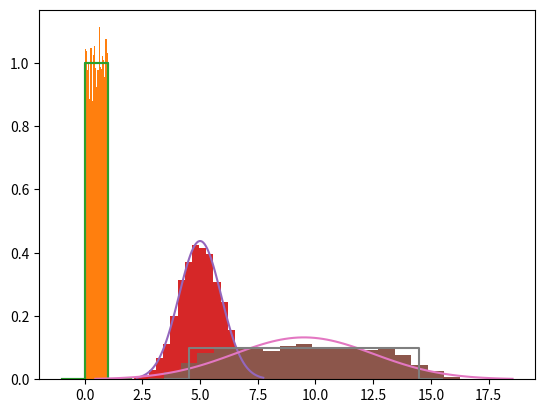
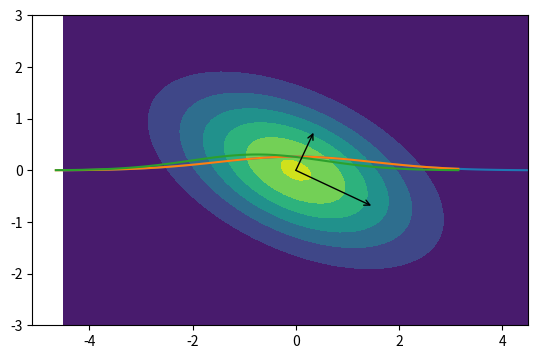
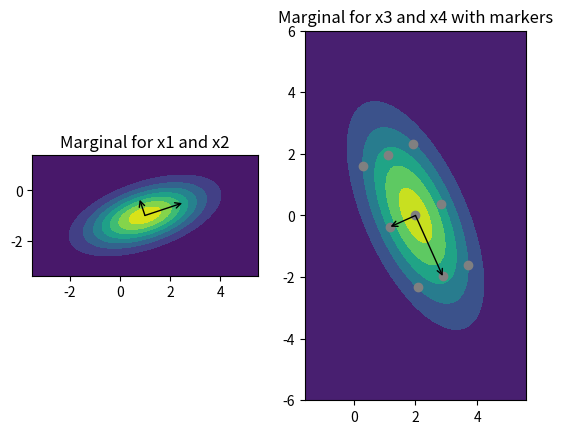
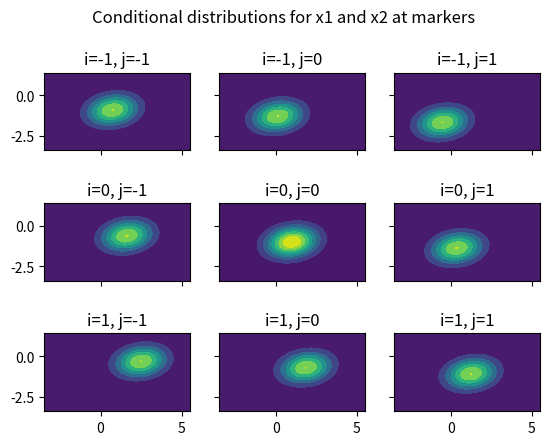
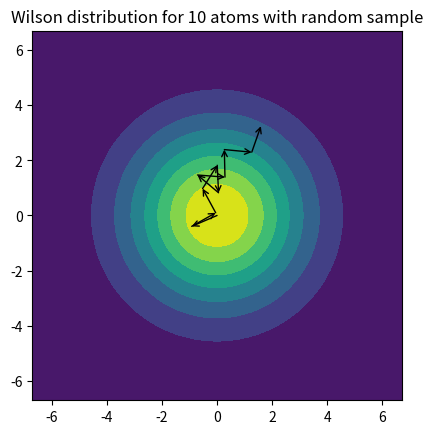
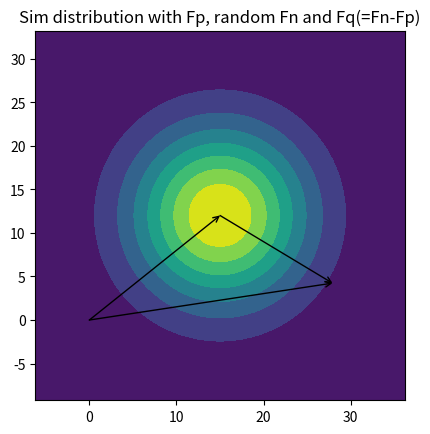

The matplotlib source for these figures, in order:
# Set up, including importing the libraries we will need
%matplotlib inline
import numpy as np
from numpy import linalg
import matplotlib.pyplot as plt
import scipy
from scipy import stats

plt.step([-1,0,1,2],[0,0,1,0])
plt.show

nx = 5000
x = np.random.random_sample(nx)
plt.hist(x,bins=20,density=True)
plt.step([-1,0,1,2],[0,0,1,0])
plt.show

nsamp = 10
mu = nsamp / 2.
variance = nsamp / 12. 
sigma = np.sqrt(variance)
ndata = 5000
data = []
for i in range(ndata):
    data.append(np.sum(np.random.random_sample(nsamp)))
plt.hist(data,bins=20,density=True)
x = np.linspace(mu - 3*sigma, mu + 3*sigma, 100)
plt.plot(x, stats.norm.pdf(x, mu, sigma))
plt.show()

nsmall = 9
small = 1
nbig = 1
big = 10
mu = (nbig*big + nsmall*small) / 2.
variance = (nbig*big**2 + nsmall*small**2) / 12.
sigma = np.sqrt(variance)
ndata = 5000
data = []
for i in range(ndata):
    data.append(np.sum(big  *np.random.random_sample(nbig))
              + np.sum(small*np.random.random_sample(nsmall)))
plt.hist(data,bins=20,density=True)
x = np.linspace(mu - 3*sigma, mu + 3*sigma, 100)
plt.plot(x, stats.norm.pdf(x, mu, sigma))
if (nbig == 1): # Only plot top-hat for case of 1 sample from the broad distribution
    plt.step([mu-big/2-1, mu-big/2, mu+big/2, mu+big/2+1],
             [0, 0, 1/big, 0])
plt.show()

# Start by defining functions to return a 2D grid for the contour plot and to 
# annotate with arrows.

def make_grid(center, sigmas, ndat=60):
    x = np.linspace(center[0]-3*sigmas[0], center[0]+3*sigmas[0], ndat)
    y = np.linspace(center[1]-3*sigmas[1], center[1]+3*sigmas[1], ndat)
    X, Y = np.meshgrid(x, y)
    pos = np.dstack((X, Y))
    return x, y, pos

def annotate_arrow(ax, start, end):
    ax.annotate("",
            xy = end, # Square root to show standard deviation
            xycoords='data',
            xytext=start, 
            textcoords='data',
            arrowprops=dict(arrowstyle="->",shrinkA=0,shrinkB=0))

sigmax = 1.5
varx = sigmax**2
sigmay = 1
vary = sigmay**2
corrxy = -0.5
covarxy = sigmax * sigmay * corrxy
Sigma = np.array([[varx, covarxy],[covarxy, vary]])
mu = np.array([0,0])

# Now do a contour plot of the distribution
fig, ax = plt.subplots()
ax.set_aspect("equal")
fig.set_dpi(100)
# Add the eigenvectors showing the principal axes
# Note that eigenvectors are in the columns, and the eigenvalues are the 
# variances of those components
w,v = linalg.eig(Sigma)
end = mu + np.sqrt(w[0])*v[:,0] # Square root to show standard deviation
annotate_arrow(ax, mu, end)
end = mu + np.sqrt(w[1])*v[:,1]
annotate_arrow(ax, mu, end)
x, y, pos = make_grid(np.array((0,0)),np.array((sigmax,sigmay))) # 2D grid for plotting
bivardist = stats.multivariate_normal(mu,Sigma) # Define the distribution
plt.contourf(x,y,bivardist.pdf(pos)) # Plot over grid
plt.show()

mux = 0
sigmax = 1.5
x = np.linspace(mux - 3*sigmax, mux + 3*sigmax, 100)
plt.plot(x, stats.norm.pdf(x, mux, sigmax))
plt.show()

# Define parameters for original bivariate distribution in contour plot above
mux = muy = 0
sigmax = 1.5
varx = sigmax**2
sigmay = 1
vary = sigmay**2
corrxy = -0.5
covarxy = sigmax * sigmay * corrxy

# Fix value of y, and define variance and expected value for x conditional on y
y = 1
varx_new = varx - (covarxy/sigmay)**2
sigmax_new = np.sqrt(varx_new)
mux_new = mux + (covarxy/sigmay)*(y - muy)
x = np.linspace(mux_new - 3*sigmax_new, mux_new + 3*sigmax_new, 100)
# Plot marginal distribution and conditional distribution
plt.plot(x, stats.norm.pdf(x, mux, sigmax))
plt.plot(x, stats.norm.pdf(x, mux_new, sigmax_new))

# Define 4x4 covariance matrix in terms of standard deviations (sigma) of 
# individual variables and their correlations (rho). Some choices of the 
# correlation parameters are not allowed because they will not lead to a 
# self-consistent covariance matrix. One obvious example of inconsistency is if 
# x1 and x2 are both highly positively correlated to x3, but the correlation 
# between x1 and x2 is highly negative; this can be detected by the determinant
# of the covariance matrix being negative. We will also avoid complications of 
# perfectly correlated variables (or linear combinations of variables), which
# lead to a determinant of zero.
sigma1 = 1.5
sigma2 = 0.8
sigma3 = 1.2
sigma4 = 2.
var1 = sigma1**2
var2 = sigma2**2
var3 = sigma3**2
var4 = sigma4**2
# Correlations have to be in the range -1 to 1, not including the endpoints
rho12 = 0.5
rho13 = -0.7
rho14 = 0.3
rho23 = -0.6
rho24 = 0.4
rho34 = -0.6
# Covariances defined in terms of correlation between two variables and their
# standard deviations
covar12 = rho12 * sigma1 * sigma2
covar13 = rho13 * sigma1 * sigma3
covar14 = rho14 * sigma1 * sigma4
covar23 = rho23 * sigma2 * sigma3
covar24 = rho24 * sigma2 * sigma4
covar34 = rho34 * sigma3 * sigma4

# For convenience, define expected values in terms of 2 arrays of length 2
mu1 = np.array([1.,-1.])
mu2 = np.array([2.,0.])
#
Sigma = np.array([[   var1, covar12, covar13, covar14],
                  [covar12,    var2, covar23, covar24],
                  [covar13, covar23,    var3, covar34],
                  [covar14, covar24, covar34,    var4]])
mu = np.concatenate((mu1,mu2))

# Check covariance matrix for consistency before proceeding
det = linalg.det(Sigma)
if (det > 0):
    # Start by plotting marginal joint distributions of x1/x2 and x3/x4
    fig1, ax1 = plt.subplots(1,2)
    fig1.set_dpi(150)
    
    # x1/x2 marginal joint distribution
    ax1[0].set_aspect("equal")
    ax1[0].set_title("Marginal for x1 and x2")
    # Make a 2-dimensional grid over variables x and y
    x1, y1, pos1 = make_grid(mu1,np.array((sigma1,sigma2)))
    Sigma11 = Sigma[0:2,0:2]
    # Add the eigenvectors showing the principal axes
    # Note that eigenvectors are in the columns, and the eigenvalues are the variances of those components
    w,v = linalg.eig(Sigma11)
    end1 = mu1 + np.sqrt(w[0])*v[:,0] # Square root to show standard deviation
    annotate_arrow(ax1[0], mu1, end1)
    end2 = mu1 + np.sqrt(w[1])*v[:,1] # Square root to show standard deviation
    annotate_arrow(ax1[0], mu1, end2)
    bivardist = stats.multivariate_normal(mu1,Sigma11)
    ax1[0].contourf(x1, y1, bivardist.pdf(pos1))
    
    # x3/x4 marginal joint distribution, with grid of fixed points used below for conditional probabilities
    ax1[1].set_aspect("equal")
    ax1[1].set_title("Marginal for x3 and x4 with markers")
    x2m, y2m, pos2m = make_grid(mu2,np.array((sigma3,sigma4)))
    Sigma22 = Sigma[2:4,2:4]
    w,v = linalg.eig(Sigma22)
    eigvec1_scaled = np.sqrt(w[0])*v[:,0]
    eigvec2_scaled = np.sqrt(w[1])*v[:,1]
    count = -1
    xsample = np.zeros(9)
    ysample = np.zeros(9)
    for i in range(-1,2):
        for j in range(-1,2):
            count += 1
            this_vec = mu2 + (i*eigvec1_scaled + j*eigvec2_scaled)
            xsample[count] = this_vec[0]
            ysample[count] = this_vec[1]
    end1 = mu2 + np.sqrt(w[0])*v[:,0] # Square root to show standard deviation
    annotate_arrow(ax1[1], mu2, end1)
    end2 = mu2 + np.sqrt(w[1])*v[:,1] # Square root to show standard deviation
    annotate_arrow(ax1[1], mu2, end2)
    bivardist = stats.multivariate_normal(mu2,Sigma22)
    ax1[1].contourf(x2m, y2m, bivardist.pdf(pos2m))
    ax1[1].scatter(xsample,ysample,color="grey")
    
    # Prepare for conditional probability of x1/x2 given x3/x4
    Sigma12 = Sigma[0:2,2:4]
    Sigma21 = Sigma12.transpose()
    Sigma22_inv = linalg.inv(Sigma22)
    Sigma11_new = Sigma11 - Sigma12.dot(Sigma22_inv).dot(Sigma21)
    sigma1_new = np.sqrt(Sigma11_new[0,0])
    sigma2_new = np.sqrt(Sigma11_new[1,1])
    rho12_new = Sigma11_new[0,1]/(sigma1_new*sigma2_new)
    print("Changed parameters for marginal probability of x1 and x2:")
    print("  sigma1 has changed from ",sigma1," to ",sigma1_new)
    print("  sigma2 has changed from ",sigma2," to ",sigma2_new)
    print("  rho12 has changed from ",rho12, " to ",rho12_new)
    fig2, ax2 = plt.subplots(3,3,sharex=True,sharey=True)
    fig2.set_dpi(150)
    fig2.suptitle("Conditional distributions for x1 and x2 at markers")
    regression_matrix = Sigma12.dot(Sigma22_inv)
    count = -1
    for i in range(-1,2):
        for j in range(-1,2):
            ind1 = i + 1
            ind2 = j + 1
            count += 1
            xy = np.array([xsample[count],ysample[count]])
            prod = regression_matrix.dot(xy)
            mu1_new = mu1 + Sigma12.dot(Sigma22_inv).dot(xy - mu2)

            # x1/x2 conditional joint distributions
            ax2[ind1,ind2].set_aspect("equal")
            ax2[ind1,ind2].set_title("i=" + str(i) + ", j=" + str(j))
            bivardist = stats.multivariate_normal(mu1_new,Sigma11_new)
            ax2[ind1,ind2].contourf(x1, y1, bivardist.pdf(pos1)) # Use grid from marginal probability
    
    plt.show()
else:
    print("Covariance matrix is non-positive definite with det = ",det)

# Define Wilson distribution for acentric case (complex normal centered on zero)
# Python doesn't have a complex normal distribution, but it can be treated as a
# bivariate normal distributions with independent components of equal variance

fig, ax = plt.subplots()
ax.set_aspect("equal")
fig.set_dpi(150)
ax.set_aspect("equal")
ax.set_title("Wilson distribution for 10 atoms with random sample")

SigmaN = 10.
sigma1D = np.sqrt(SigmaN/2)
Sigma = np.array([[SigmaN/2, 0],[0, SigmaN/2]])
mu = np.array([0,0])

x, y, pos = make_grid(np.array((0,0)),np.array((sigma1D,sigma1D))) # 2D grid for plotting
complexdist = stats.multivariate_normal(mu,Sigma) # Define the distribution
plt.contourf(x,y,complexdist.pdf(pos)) # Plot over grid

start = np.array([0,0])
for i in range(0,10):
    random_angle = 2*np.pi*np.random.random_sample()
    random_unit_vector = np.array([np.cos(random_angle),np.sin(random_angle)])
    end = start + random_unit_vector
    annotate_arrow(ax, start, end)
    start = end
    
plt.show()

# Define Sim distribution for acentric case (complex normal centered on partial
# structure factor)

fig, ax = plt.subplots()
ax.set_aspect("equal")
fig.set_dpi(150)
ax.set_aspect("equal")
ax.set_title("Sim distribution with Fp, random Fn and Fq(=Fn-Fp)")

# Define F_P as real, imaginary pair to provide to bivariate normal
fp = np.array([15.,12.])
SigmaQ = 100.
sigma1D = np.sqrt(SigmaQ/2)
Sigma = np.array([[SigmaQ/2, 0],[0, SigmaQ/2]])
mu = fp

xmin = min(0.,fp[0]-3*sigma1D)
xmax = max(0.,fp[0]+3*sigma1D)
ymin = min(0.,fp[1]-3*sigma1D)
ymax = max(0.,fp[1]+3*sigma1D)
print(xmin,xmax,ymin,ymax)
centre = np.array([(xmin + xmax)/2, (ymin + ymax)/2])
print(centre)
scales = np.array([xmax-xmin,ymax-ymin]) / 6
print(scales)
x, y, pos = make_grid(centre,scales) # 2D grid for plotting
complexdist = stats.multivariate_normal(mu,Sigma) # Define the distribution
plt.contourf(x,y,complexdist.pdf(pos)) # Plot over grid

start = np.array([0,0])
end = np.random.multivariate_normal(mu,Sigma)
annotate_arrow(ax, start, fp)
annotate_arrow(ax, fp, end)
annotate_arrow(ax, start, end)
    
plt.show()